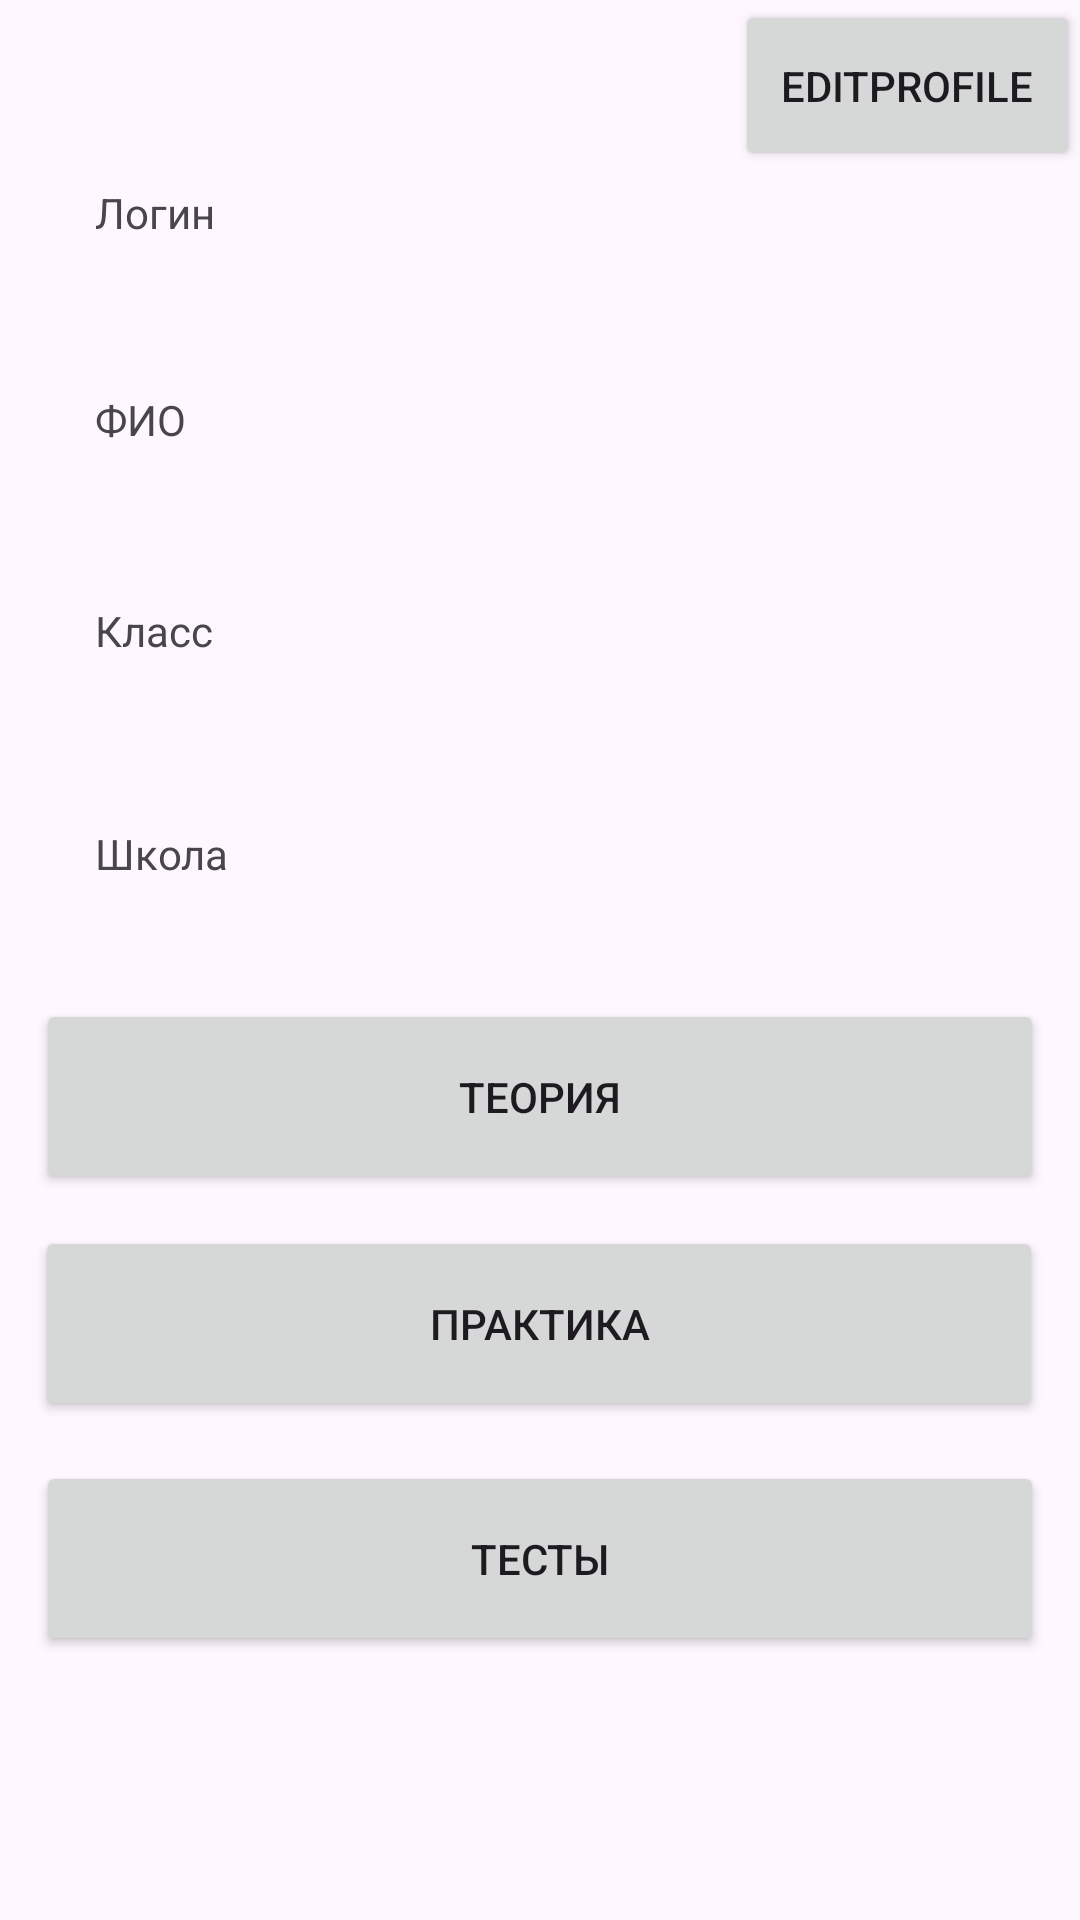

Produce the Android XML layout that renders to this screen, including the resource entries it uses.
<!-- AndroidManifest.xml: application theme Theme.JavaLearnProgram -->
<!-- res/layout/activity_profile.xml -->
<?xml version="1.0" encoding="utf-8"?>
<androidx.constraintlayout.widget.ConstraintLayout xmlns:android="http://schemas.android.com/apk/res/android"
    xmlns:app="http://schemas.android.com/apk/res-auto"
    xmlns:tools="http://schemas.android.com/tools"
    android:id="@+id/main"
    android:layout_width="match_parent"
    android:layout_height="match_parent"
    tools:context=".Profile">

    <TextView
        android:id="@+id/LoginProfile"
        android:layout_width="156dp"
        android:layout_height="50dp"
        android:text="Логин"
        app:layout_constraintBottom_toBottomOf="parent"
        app:layout_constraintEnd_toEndOf="parent"
        app:layout_constraintHorizontal_bias="0.156"
        app:layout_constraintStart_toStartOf="parent"
        app:layout_constraintTop_toTopOf="parent"
        app:layout_constraintVertical_bias="0.104" />

    <TextView
        android:id="@+id/FIOProfile"
        android:layout_width="156dp"
        android:layout_height="50dp"
        android:text="ФИО"
        app:layout_constraintBottom_toBottomOf="parent"
        app:layout_constraintEnd_toEndOf="parent"
        app:layout_constraintHorizontal_bias="0.156"
        app:layout_constraintStart_toStartOf="parent"
        app:layout_constraintTop_toTopOf="parent"
        app:layout_constraintVertical_bias="0.221" />

    <TextView
        android:id="@+id/ClassProfile"
        android:layout_width="156dp"
        android:layout_height="50dp"
        android:text="Класс"
        app:layout_constraintBottom_toBottomOf="parent"
        app:layout_constraintEnd_toEndOf="parent"
        app:layout_constraintHorizontal_bias="0.156"
        app:layout_constraintStart_toStartOf="parent"
        app:layout_constraintTop_toTopOf="parent"
        app:layout_constraintVertical_bias="0.34" />

    <TextView
        android:id="@+id/ShoolProfile"
        android:layout_width="156dp"
        android:layout_height="50dp"
        android:text="Школа"
        app:layout_constraintBottom_toBottomOf="parent"
        app:layout_constraintEnd_toEndOf="parent"
        app:layout_constraintHorizontal_bias="0.156"
        app:layout_constraintStart_toStartOf="parent"
        app:layout_constraintTop_toTopOf="parent"
        app:layout_constraintVertical_bias="0.466" />

    <Button
        android:id="@+id/theoryButton"
        android:layout_width="336dp"
        android:layout_height="65dp"
        android:text="Теория"
        app:layout_constraintBottom_toBottomOf="parent"
        app:layout_constraintEnd_toEndOf="parent"
        app:layout_constraintStart_toStartOf="parent"
        app:layout_constraintTop_toTopOf="parent"
        app:layout_constraintVertical_bias="0.579" />

    <Button
        android:id="@+id/PracticeProfile"
        android:layout_width="336dp"
        android:layout_height="65dp"
        android:text="Практика"
        app:layout_constraintBottom_toBottomOf="parent"
        app:layout_constraintEnd_toEndOf="parent"
        app:layout_constraintHorizontal_bias="0.493"
        app:layout_constraintStart_toStartOf="parent"
        app:layout_constraintTop_toTopOf="parent"
        app:layout_constraintVertical_bias="0.711" />

    <Button
        android:id="@+id/TestsProfile"
        android:layout_width="336dp"
        android:layout_height="65dp"
        android:text="Тесты"
        app:layout_constraintBottom_toBottomOf="parent"
        app:layout_constraintEnd_toEndOf="parent"
        app:layout_constraintStart_toStartOf="parent"
        app:layout_constraintTop_toTopOf="parent"
        app:layout_constraintVertical_bias="0.847" />

    <Button
        android:id="@+id/EditingProfileButton"
        android:layout_width="115dp"
        android:layout_height="57dp"
        android:text="EditProfile"
        app:layout_constraintBottom_toBottomOf="parent"
        app:layout_constraintEnd_toEndOf="parent"
        app:layout_constraintHorizontal_bias="1.0"
        app:layout_constraintStart_toStartOf="parent"
        app:layout_constraintTop_toTopOf="parent"
        app:layout_constraintVertical_bias="0.0" />
</androidx.constraintlayout.widget.ConstraintLayout>
<!-- resources referenced by this layout -->
<resources>
  <style name="Theme.JavaLearnProgram" parent="Base.Theme.JavaLearnProgram" />
  <style name="Base.Theme.JavaLearnProgram" parent="Theme.Material3.DayNight.NoActionBar">
          
          
      </style>
</resources>
